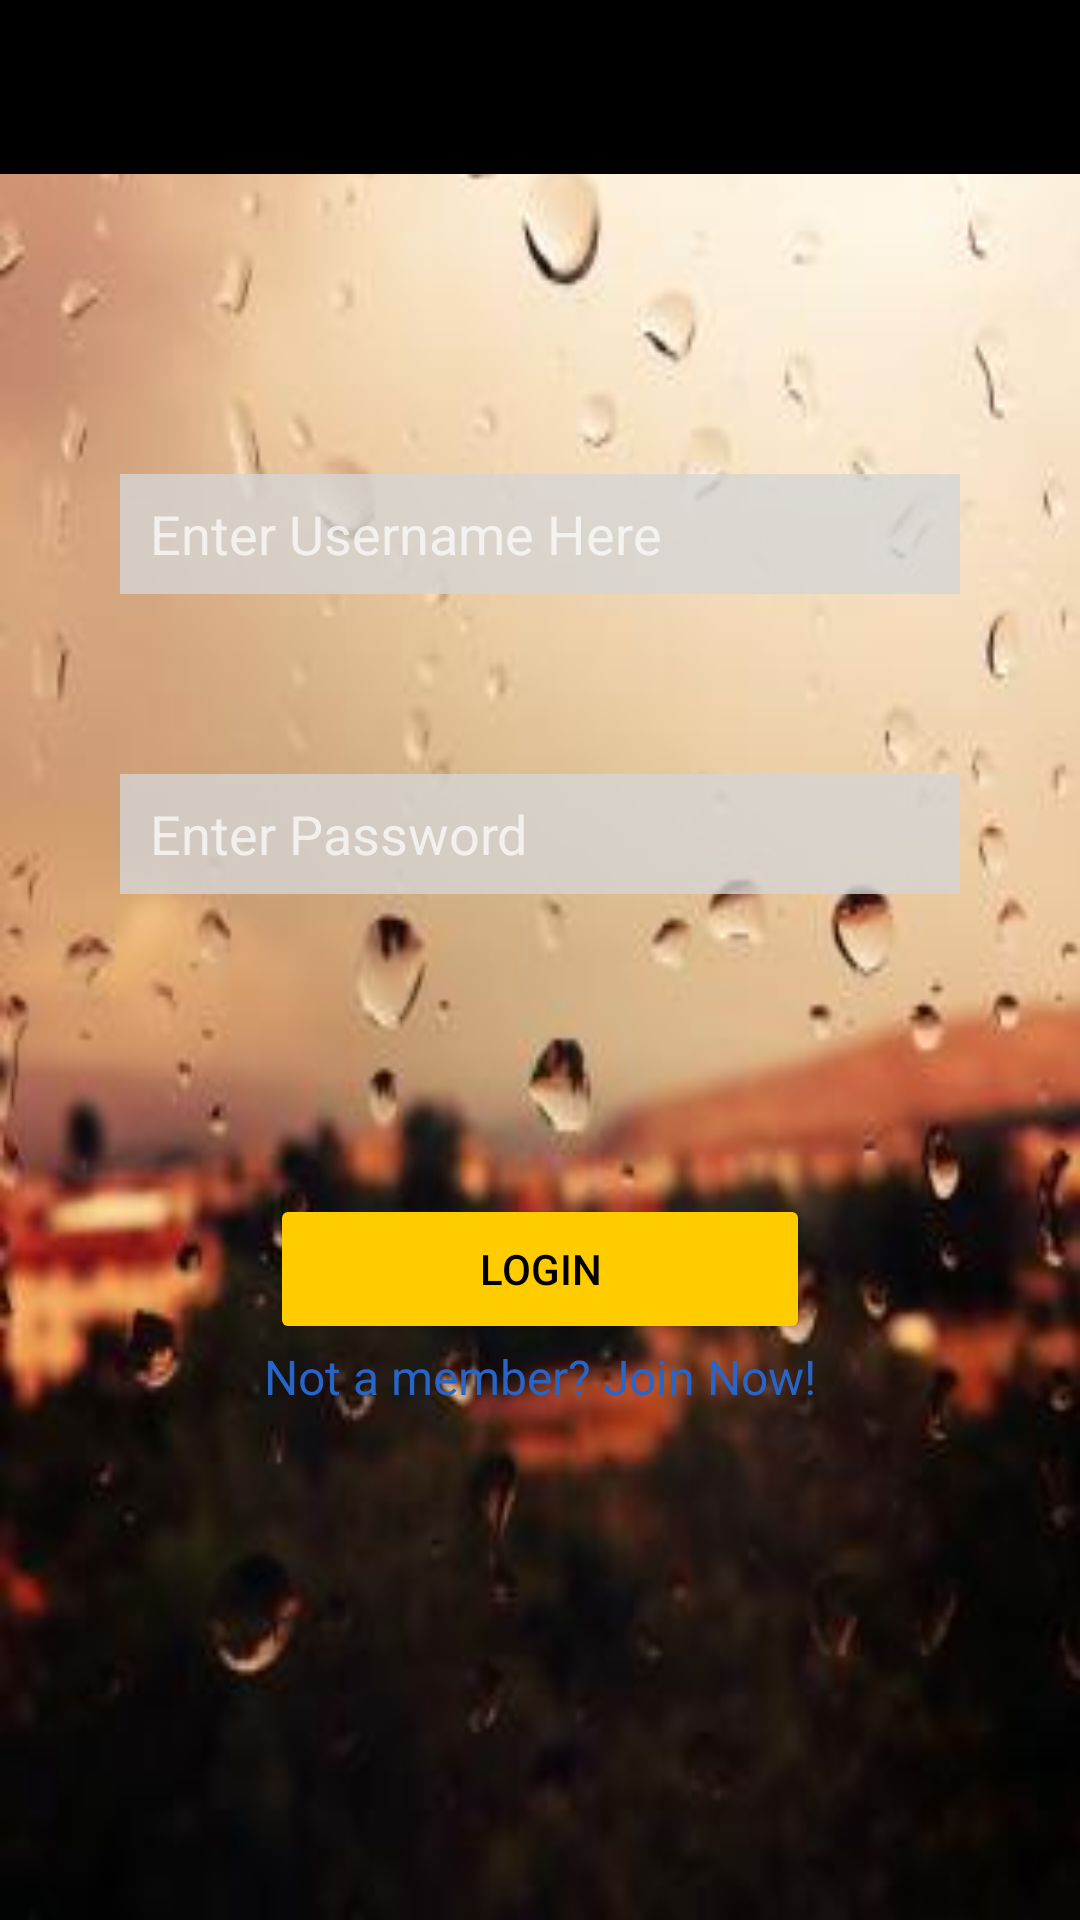

Write the Android layout XML for this screen, with the resource values it uses.
<!-- AndroidManifest.xml: application theme AppTheme -->
<!-- res/layout/activity_login.xml -->
<?xml version="1.0" encoding="utf-8"?>
<LinearLayout xmlns:android="http://schemas.android.com/apk/res/android"
    xmlns:app="http://schemas.android.com/apk/res-auto"
    xmlns:tools="http://schemas.android.com/tools"
    android:layout_width="match_parent"
    android:layout_height="match_parent"
    android:orientation="vertical"
    android:background="@drawable/rain">

    <include
        android:id="@+id/toolbar"
        layout="@layout/tool_bar"
        />


    <EditText
        android:id="@+id/txtUsername"
        android:layout_width="match_parent"
        android:layout_height="40dp"
        android:layout_gravity="center"
        android:layout_marginEnd="40dp"
        android:layout_marginStart="40dp"
        android:layout_marginTop="100dp"
        android:background="@color/colorOpaque"
        android:hint="Enter Username Here"
        android:inputType="textPersonName"
        android:paddingLeft="10dp"
        android:textColor="@color/colorTextBlack" />


    <EditText
        android:id="@+id/txtPassWord"
        android:layout_width="match_parent"
        android:layout_height="40dp"
        android:layout_gravity="center"
        android:layout_marginEnd="40dp"
        android:layout_marginStart="40dp"
        android:layout_marginTop="60dp"
        android:background="@color/colorOpaque"
        android:hint="Enter Password"
        android:inputType="textPassword"
        android:paddingLeft="10dp"
        android:textColor="@color/colorTextBlack" />



    <Button
        android:id="@+id/button2"
        android:layout_width="180dp"
        android:layout_height="50dp"
        android:layout_marginTop="100dp"
        android:layout_gravity="center"
        android:backgroundTint="@color/colorAccent"
        android:text="Login"
        android:textColor="@color/colorPrimaryDark"/>

    <TextView
        android:id="@+id/txtSignup"
        android:layout_width="wrap_content"
        android:layout_height="wrap_content"
        android:layout_gravity="center"
        android:text="Not a member? Join Now!"
        android:textColor="@color/colorTextButton"
        android:textSize="16sp" />

</LinearLayout>
<!-- res/layout/tool_bar.xml (included above) -->
<?xml version="1.0" encoding="utf-8"?>
<android.support.v7.widget.Toolbar xmlns:android="http://schemas.android.com/apk/res/android"
    android:id="@+id/toolbar"
    android:layout_width="match_parent"
    android:layout_height="58dp"
    android:background="@color/colorPrimaryDark">

    <ImageView
        android:layout_width="70dp"
        android:layout_height="50dp"
        android:layout_gravity="center"
        android:src="@drawable/hertz_logo" />

</android.support.v7.widget.Toolbar>
<!-- resources referenced by this layout -->
<resources>
  <color name="colorAccent">#ffcc00</color>
  <color name="colorOpaque">#c9d5d5d5</color>
  <color name="colorPrimaryDark">#000000</color>
  <color name="colorTextBlack">#454545</color>
  <color name="colorTextButton">#2765c8</color>
  <!-- drawable rain: jpg bitmap (drawable, 13025 bytes) -->
  <style name="AppTheme" parent="Theme.AppCompat.NoActionBar">
          <item name="android:titleTextStyle">@style/NoTitleText</item>
          
          <item name="colorPrimary">@color/colorPrimary</item>
          <item name="colorPrimaryDark">@color/colorPrimaryDark</item>
          <item name="colorAccent">@color/colorAccent</item>
      </style>
  <style name="NoTitleText">
          <item name="android:textSize">0sp</item>
          <item name="android:textColor">#00000000</item>
      </style>
  <color name="colorPrimary">#e2e2e2</color>
</resources>
